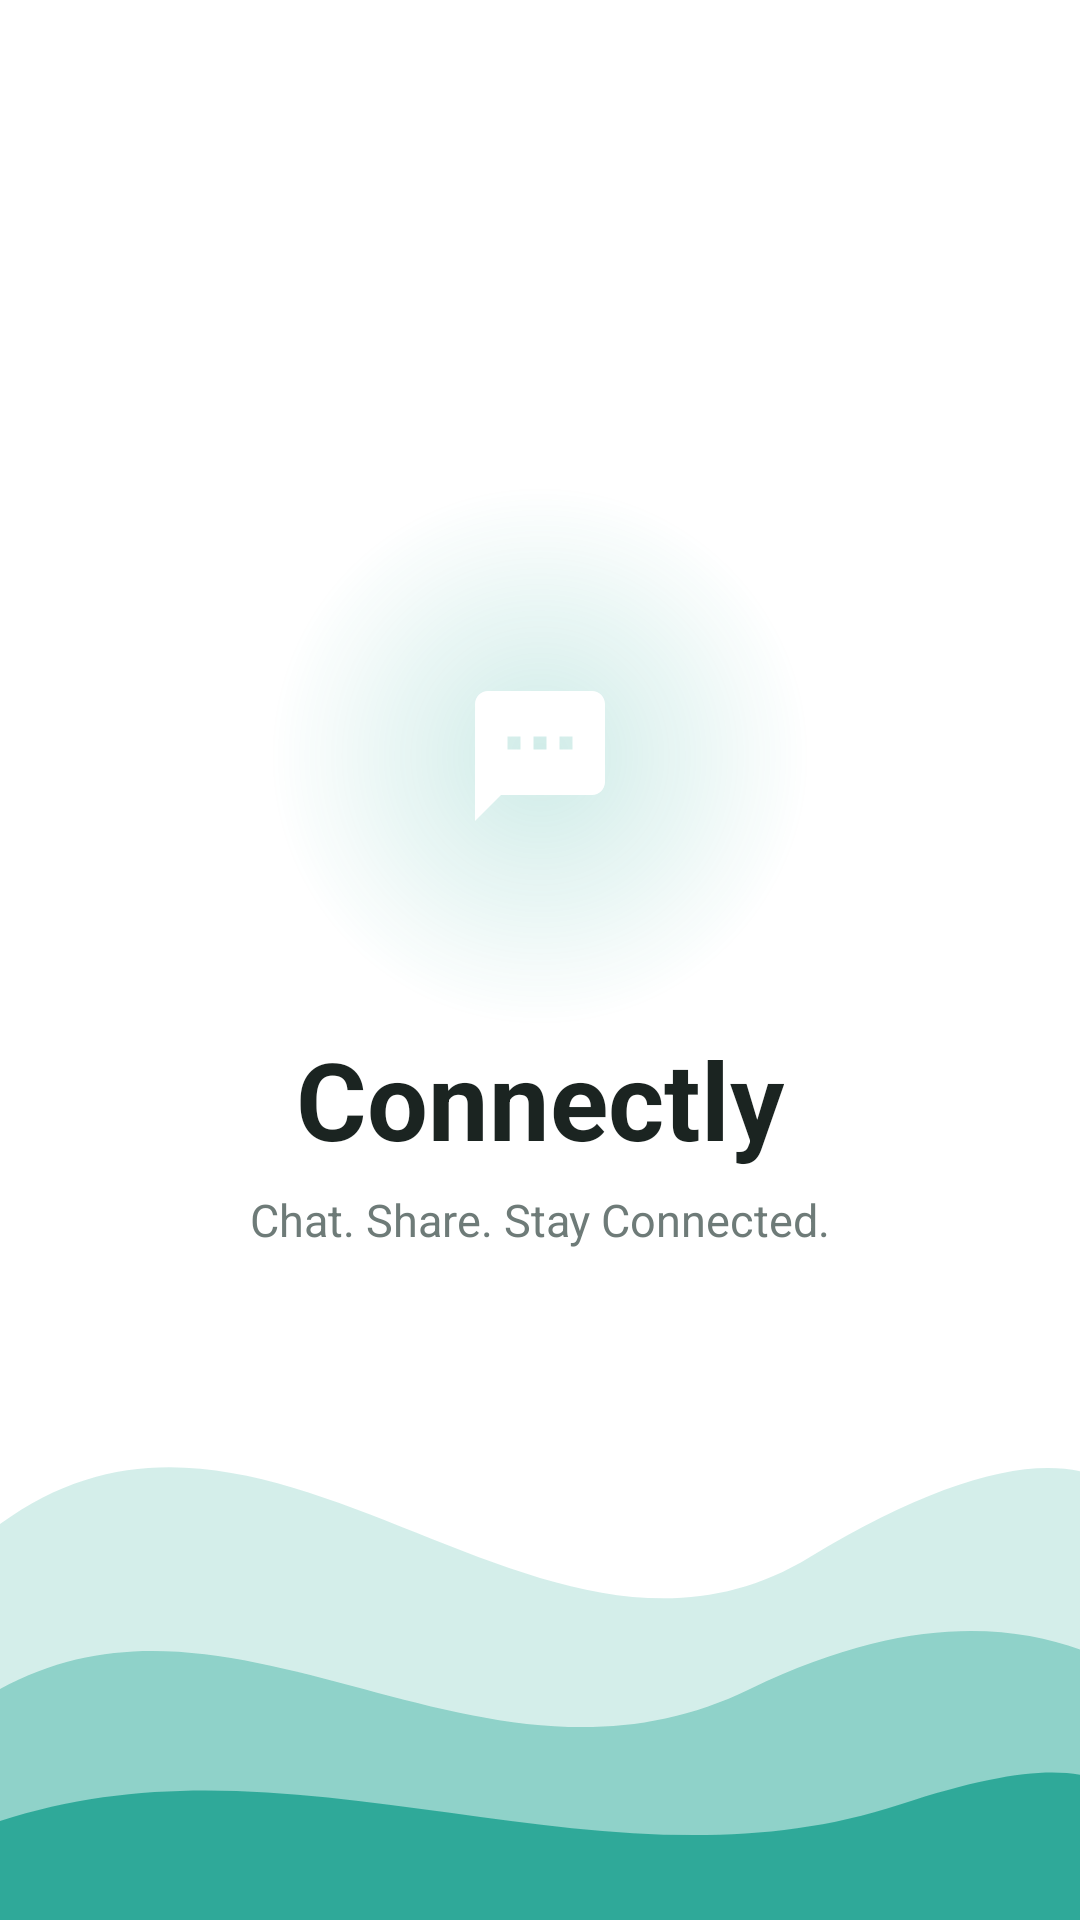

Android layout source for this screen:
<!-- AndroidManifest.xml: activity theme Theme.ChatApplication -->
<!-- res/layout/activity_splash.xml -->
<?xml version="1.0" encoding="utf-8"?>
<androidx.constraintlayout.widget.ConstraintLayout xmlns:android="http://schemas.android.com/apk/res/android"
    xmlns:app="http://schemas.android.com/apk/res-auto"
    xmlns:tools="http://schemas.android.com/tools"
    android:id="@+id/main"
    android:layout_width="match_parent"
    android:layout_height="match_parent"
    android:background="@color/screen_background"
    tools:context=".screens.splash.SplashActivity">

    
    <ImageView
        android:id="@+id/ivWaves"
        android:layout_width="0dp"
        android:layout_height="220dp"
        android:importantForAccessibility="no"
        android:scaleType="fitXY"
        android:src="@drawable/bg_splash_waves"
        app:layout_constraintBottom_toBottomOf="parent"
        app:layout_constraintEnd_toEndOf="parent"
        app:layout_constraintStart_toStartOf="parent" />

    <LinearLayout
        android:id="@+id/content"
        android:layout_width="wrap_content"
        android:layout_height="wrap_content"
        android:gravity="center_horizontal"
        android:orientation="vertical"
        app:layout_constraintBottom_toBottomOf="parent"
        app:layout_constraintEnd_toEndOf="parent"
        app:layout_constraintStart_toStartOf="parent"
        app:layout_constraintTop_toTopOf="parent"
        app:layout_constraintVertical_bias="0.42">

        <FrameLayout
            android:layout_width="180dp"
            android:layout_height="180dp"
            android:background="@drawable/bg_splash_glow">

            <FrameLayout
                android:id="@+id/logo"
                android:layout_width="100dp"
                android:layout_height="100dp"
                android:layout_gravity="center"
                android:background="@drawable/bg_avatar"
                android:elevation="8dp">

                <ImageView
                    android:layout_width="52dp"
                    android:layout_height="52dp"
                    android:layout_gravity="center"
                    android:importantForAccessibility="no"
                    android:src="@drawable/ic_logo"
                    app:tint="@color/white" />
            </FrameLayout>
        </FrameLayout>

        <TextView
            android:id="@+id/tvBrand"
            android:layout_width="wrap_content"
            android:layout_height="wrap_content"
            android:text="@string/brand_name"
            android:textColor="@color/text_primary"
            android:textSize="36sp"
            android:textStyle="bold" />

        <TextView
            android:id="@+id/tvTagline"
            android:layout_width="wrap_content"
            android:layout_height="wrap_content"
            android:layout_marginTop="6dp"
            android:text="@string/splash_tagline"
            android:textColor="@color/text_secondary"
            android:textSize="15sp" />
    </LinearLayout>

</androidx.constraintlayout.widget.ConstraintLayout>
<!-- resources referenced by this layout -->
<resources>
  <color name="screen_background">#FFFFFF</color>
  <color name="text_primary">#1B2421</color>
  <color name="text_secondary">#6E7B78</color>
  <color name="white">#FFFFFFFF</color>
  <!-- drawable bg_splash_glow (drawable) -->
  <?xml version="1.0" encoding="utf-8"?>
  <shape xmlns:android="http://schemas.android.com/apk/res/android" android:shape="oval">
      <gradient
          android:endColor="#000F9D8A"
          android:gradientRadius="50%p"
          android:startColor="#330F9D8A"
          android:type="radial" />
  </shape>
  <!-- drawable bg_splash_waves (drawable) -->
  <?xml version="1.0" encoding="utf-8"?>
  <vector xmlns:android="http://schemas.android.com/apk/res/android"
      android:width="360dp"
      android:height="200dp"
      android:viewportWidth="360"
      android:viewportHeight="200">
      <path
          android:fillAlpha="0.18"
          android:fillColor="@color/brand_primary"
          android:pathData="M0,80 C90,20 180,140 270,90 C310,68 340,60 360,64 L360,200 L0,200 Z" />
      <path
          android:fillAlpha="0.35"
          android:fillColor="@color/brand_primary"
          android:pathData="M0,130 C80,90 160,170 250,130 C300,108 335,110 360,118 L360,200 L0,200 Z" />
      <path
          android:fillAlpha="0.75"
          android:fillColor="@color/brand_primary"
          android:pathData="M0,170 C100,140 200,195 300,165 C330,156 348,154 360,156 L360,200 L0,200 Z" />
  </vector>
  <!-- drawable ic_logo (drawable) -->
  <?xml version="1.0" encoding="utf-8"?>
  <vector xmlns:android="http://schemas.android.com/apk/res/android"
      android:width="24dp"
      android:height="24dp"
      android:tint="?attr/colorControlNormal"
      android:viewportWidth="24"
      android:viewportHeight="24">
      <path
          android:fillColor="@android:color/white"
          android:pathData="M20,2H4c-1.1,0 -1.99,0.9 -1.99,2L2,22l4,-4h14c1.1,0 2,-0.9 2,-2V4c0,-1.1 -0.9,-2 -2,-2zM9,11H7V9h2v2zM13,11h-2V9h2v2zM17,11h-2V9h2v2z" />
  </vector>
  <string name="brand_name">Connectly</string>
  <string name="splash_tagline">Chat. Share. Stay Connected.</string>
  <style name="Theme.ChatApplication" parent="Base.Theme.ChatApplication" />
  <color name="brand_primary">#0F9D8A</color>
  <style name="Base.Theme.ChatApplication" parent="Theme.Material3.DayNight.NoActionBar">
          <item name="colorPrimary">@color/brand_primary</item>
          <item name="colorOnPrimary">@color/white</item>
          <item name="colorPrimaryContainer">@color/brand_container</item>
          <item name="colorOnPrimaryContainer">@color/brand_primary_dark</item>
          <item name="colorSecondaryContainer">@color/brand_container</item>
          <item name="colorOnSecondaryContainer">@color/brand_primary_dark</item>
          <item name="android:colorBackground">@color/screen_background</item>
          <item name="colorSurface">@color/screen_background</item>
      </style>
  <color name="brand_container">#DDF4EF</color>
  <color name="brand_primary_dark">#0B7A6B</color>
</resources>
